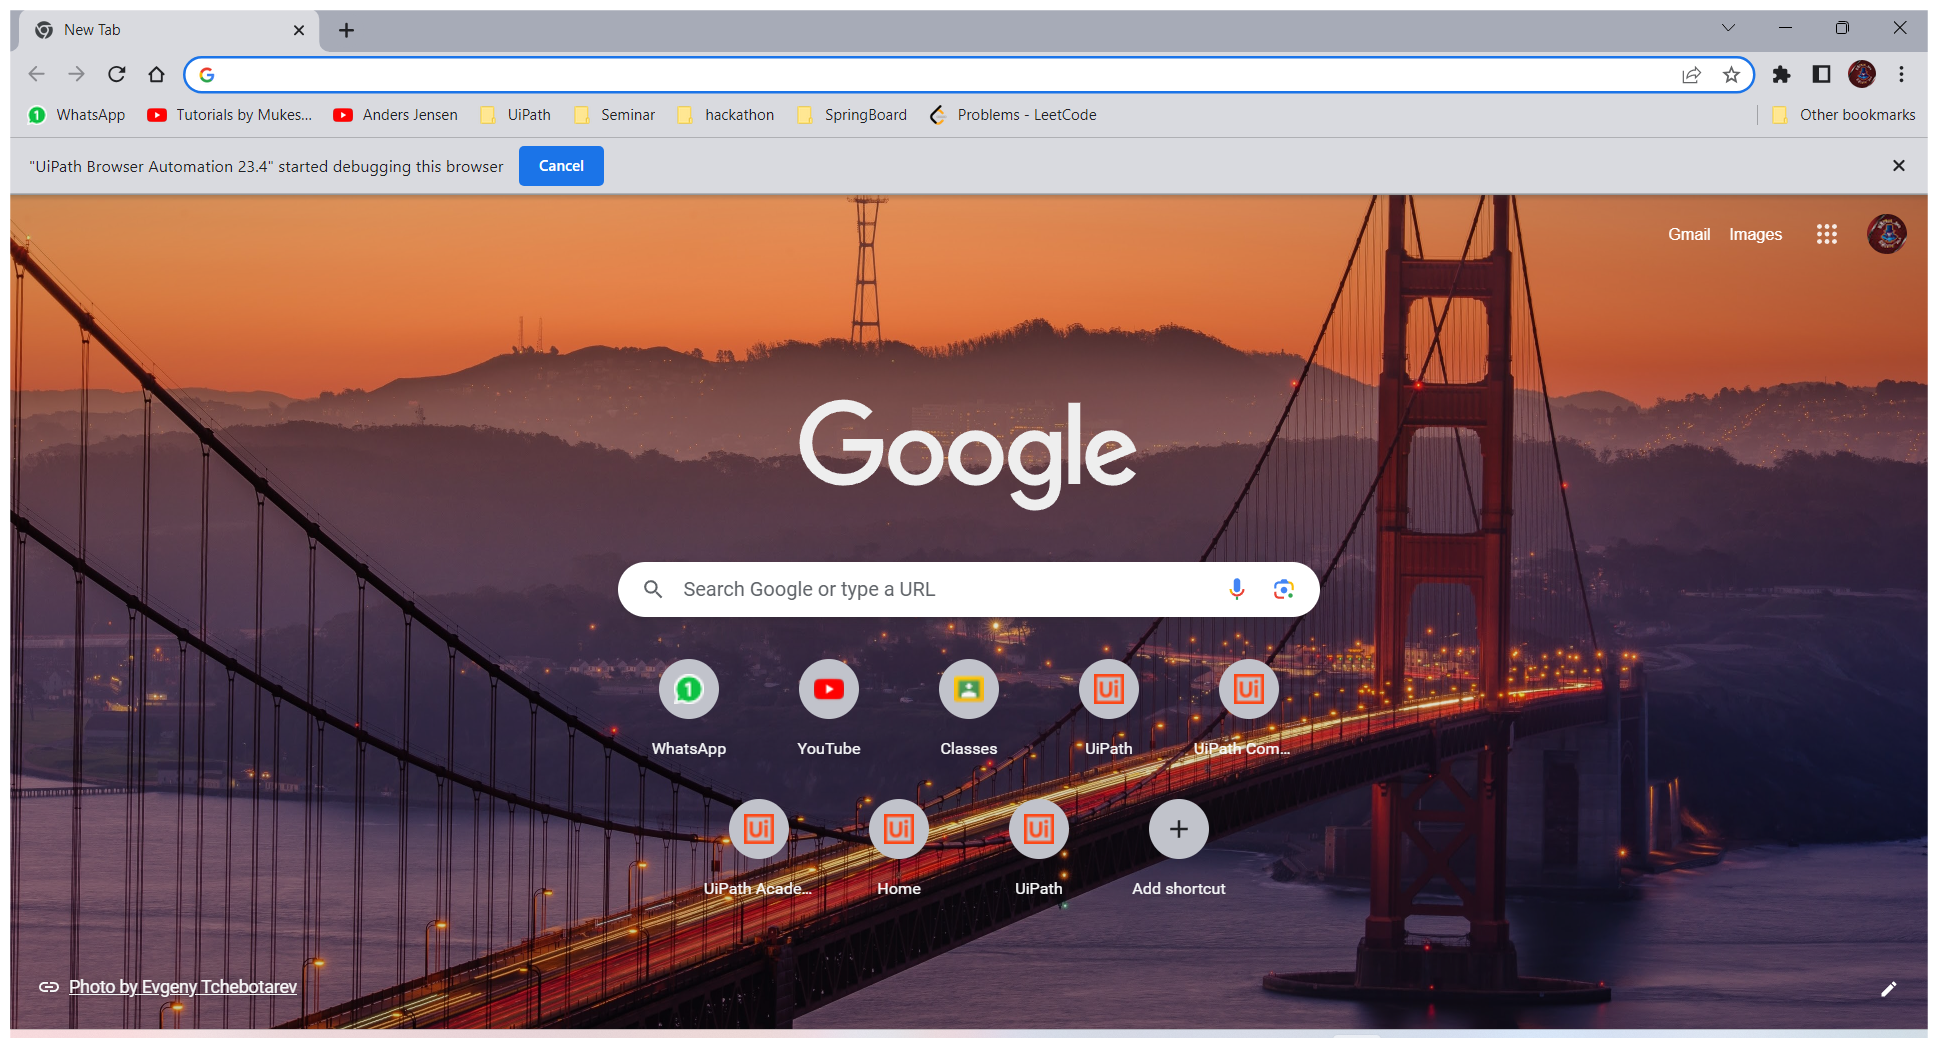
Task: Here we will learn about table extraction and the data is saved on excel sheet
Workflow: Main

Step 1: Use Browser Chrome: New Tab in window 'New Tab' (chrome.exe)

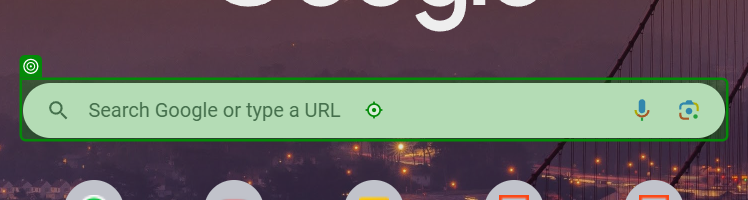
Step 2: type "UiPath Academy"

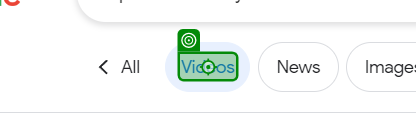
Step 3: click on 'Videos'

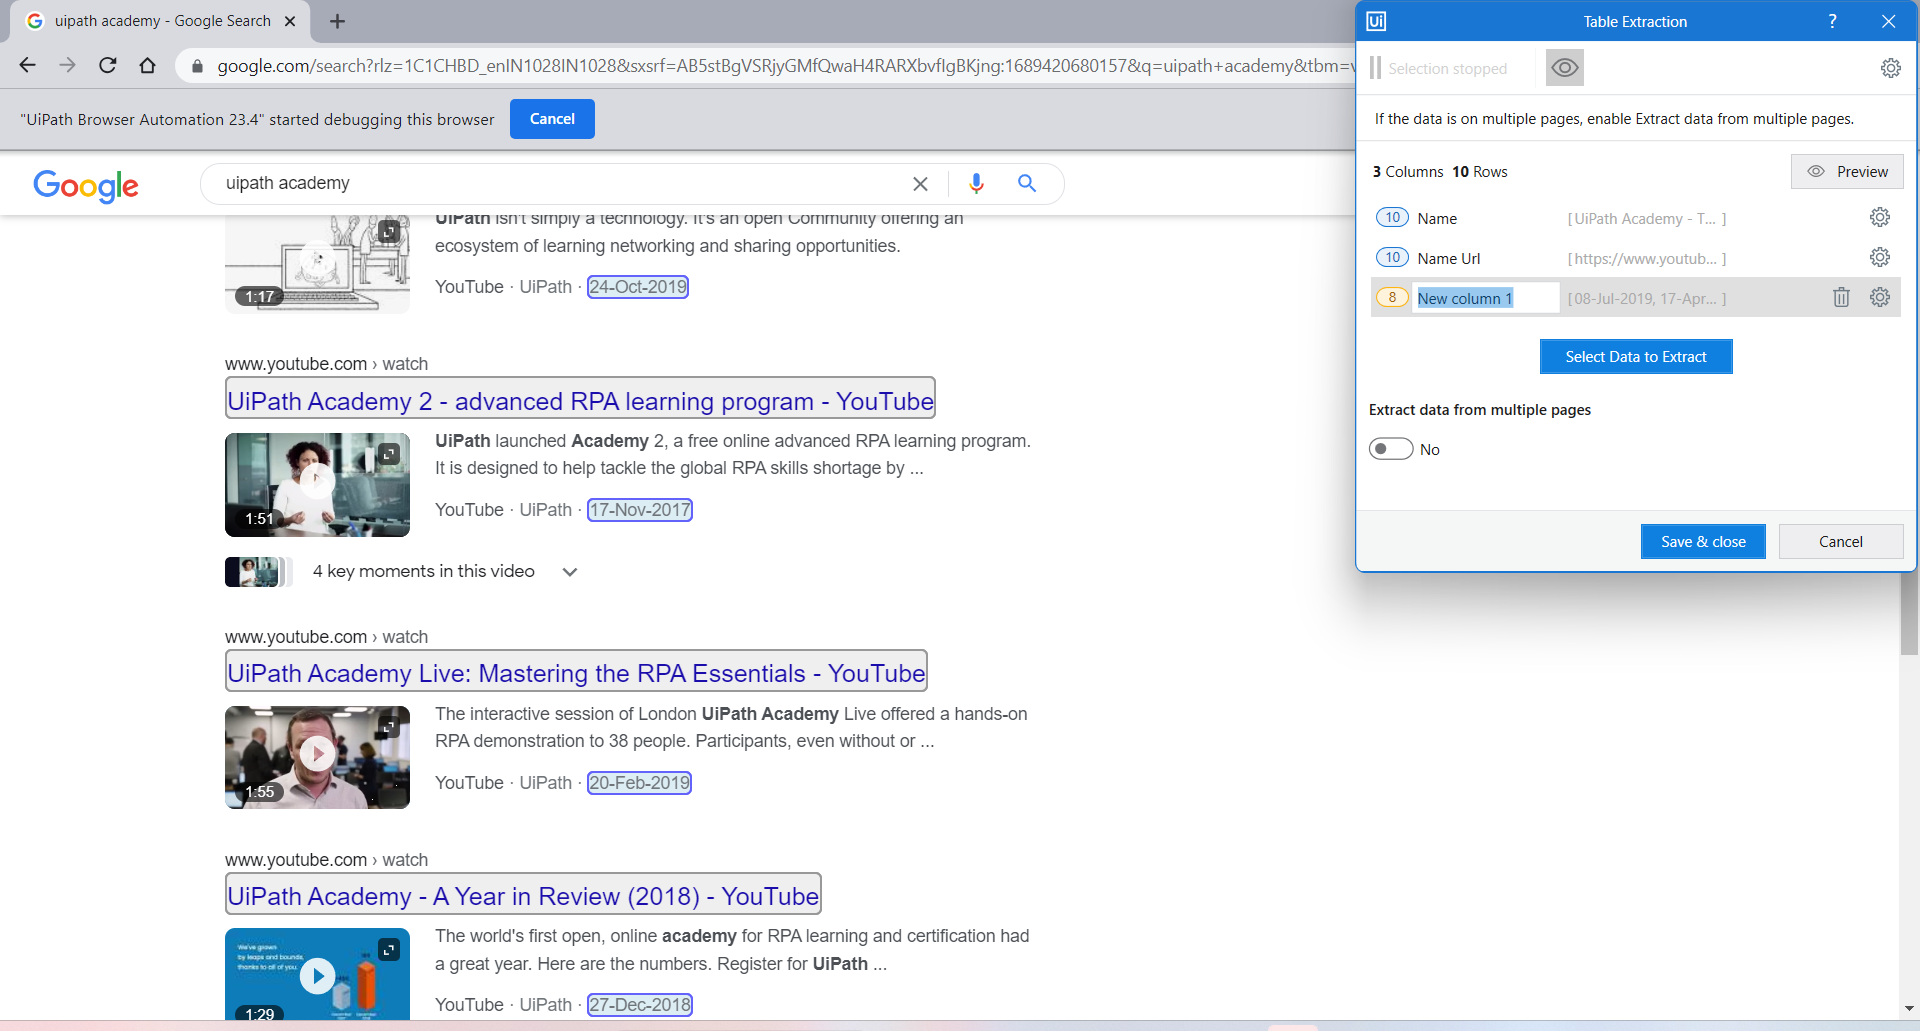
Step 4: get-text